Image classification data set "data" (Navarro45/Projeto-Transformador-1 on GitHub). Class labels (3): galaxy, quasar, star.

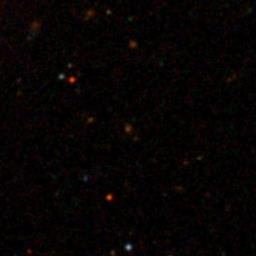
Label: galaxy

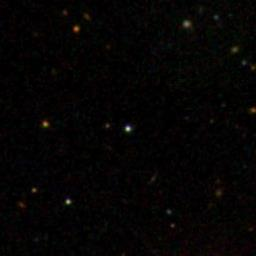
Label: star

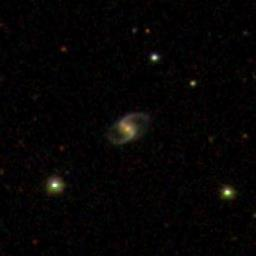
Label: galaxy

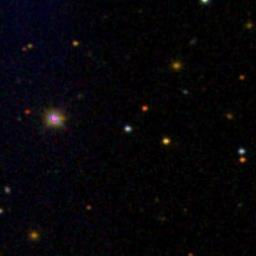
Label: quasar

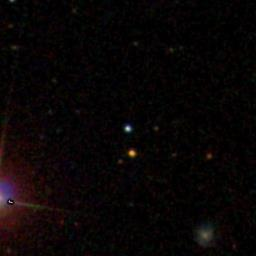
Label: quasar

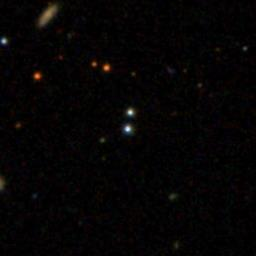
Label: star
